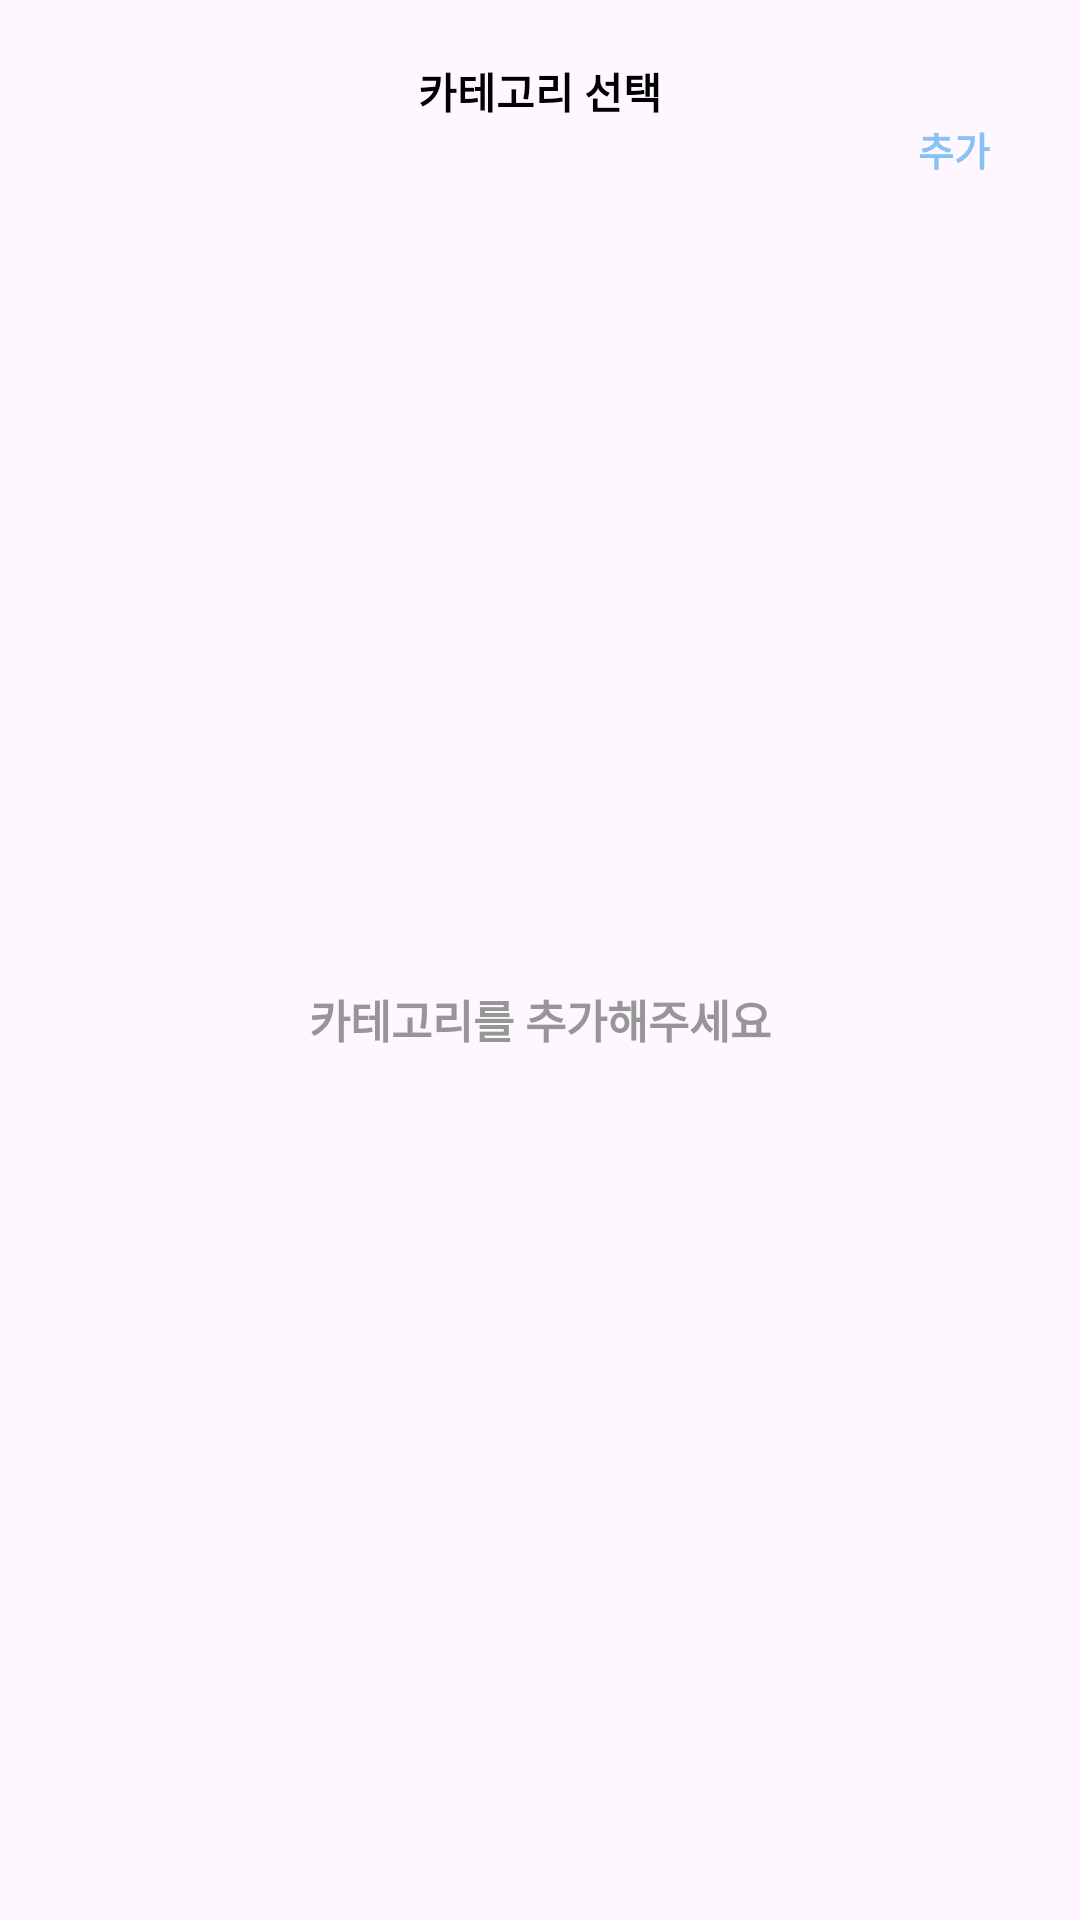

Android layout source for this screen:
<!-- AndroidManifest.xml: application theme Theme.Z_project -->
<!-- res/layout/dialog_select_category.xml -->
<?xml version="1.0" encoding="utf-8"?>
<androidx.constraintlayout.widget.ConstraintLayout xmlns:android="http://schemas.android.com/apk/res/android"
    xmlns:app="http://schemas.android.com/apk/res-auto"
    xmlns:tools="http://schemas.android.com/tools"
    android:id="@+id/dialog_select_category"
    android:layout_width="match_parent"
    android:layout_height="wrap_content"
    android:background="@drawable/bottomsheet_style">

    <TextView
        android:id="@+id/select_category_title"
        android:layout_width="wrap_content"
        android:layout_height="wrap_content"
        android:layout_marginTop="20dp"
        android:text="카테고리 선택"
        android:textColor="@color/black"
        android:textSize="14sp"
        android:textStyle="bold"
        app:layout_constraintEnd_toEndOf="parent"
        app:layout_constraintStart_toStartOf="parent"
        app:layout_constraintTop_toTopOf="parent" />

    <TextView
        android:id="@+id/select_category_add"
        android:layout_width="wrap_content"
        android:layout_height="wrap_content"
        android:layout_marginTop="40dp"
        android:layout_marginEnd="30dp"
        android:text="추가"
        android:textColor="#88C1F4"
        android:textSize="13sp"
        android:textStyle="bold"
        app:layout_constraintEnd_toEndOf="parent"
        app:layout_constraintTop_toTopOf="parent" />

    <TextView
        android:id="@+id/select_category_hint_tv"
        android:layout_width="wrap_content"
        android:layout_height="wrap_content"
        android:text="카테고리를 추가해주세요"
        android:textColor="@color/gray"
        android:textStyle="bold"
        android:textSize="15sp"
        android:layout_marginTop="30dp"
        android:layout_marginBottom="50dp"
        app:layout_constraintEnd_toEndOf="parent"
        app:layout_constraintStart_toStartOf="parent"
        app:layout_constraintBottom_toBottomOf="parent"
        app:layout_constraintTop_toBottomOf="@id/select_category_add"/>

    <androidx.recyclerview.widget.RecyclerView
        android:id="@+id/select_category_list"
        android:layout_width="wrap_content"
        android:layout_height="wrap_content"
        android:layout_marginTop="30dp"
        android:visibility="gone"
        app:layout_constraintBottom_toBottomOf="parent"
        app:layout_constraintEnd_toEndOf="parent"
        app:layout_constraintStart_toStartOf="parent"
        app:layout_constraintTop_toBottomOf="@id/select_category_add"
        tools:listitem="@layout/item_calendar_category" />


</androidx.constraintlayout.widget.ConstraintLayout>
<!-- res/layout/item_calendar_category.xml (included above) -->
<?xml version="1.0" encoding="utf-8"?>
<androidx.constraintlayout.widget.ConstraintLayout xmlns:android="http://schemas.android.com/apk/res/android"
    android:layout_width="277dp"
    android:layout_height="46dp"
    xmlns:app="http://schemas.android.com/apk/res-auto"
    android:layout_marginBottom="20dp">

    <FrameLayout
        android:layout_width="match_parent"
        android:layout_height="match_parent">

        
        <androidx.constraintlayout.widget.ConstraintLayout
            android:layout_width="match_parent"
            android:layout_height="match_parent">

            <androidx.constraintlayout.widget.ConstraintLayout
                android:id="@+id/erase_item_view"
                android:layout_width="0dp"
                android:layout_height="0dp"
                android:layout_marginEnd="1dp"
                android:background="@drawable/drop_event_background"
                android:elevation="0dp"
                app:layout_constraintBottom_toBottomOf="parent"
                app:layout_constraintEnd_toEndOf="parent"
                app:layout_constraintHeight_percent="0.95"
                app:layout_constraintTop_toTopOf="parent"
                app:layout_constraintWidth_percent="0.18">

                <ImageView
                    android:id="@+id/ExitButton"
                    android:layout_width="wrap_content"
                    android:layout_height="wrap_content"
                    android:src="@drawable/icon_trash"
                    app:layout_constraintBottom_toBottomOf="parent"
                    app:layout_constraintEnd_toEndOf="parent"
                    app:layout_constraintStart_toStartOf="parent"
                    app:layout_constraintTop_toTopOf="parent" />
            </androidx.constraintlayout.widget.ConstraintLayout>
        </androidx.constraintlayout.widget.ConstraintLayout>

        
        <androidx.constraintlayout.widget.ConstraintLayout
            android:id="@+id/item_calendar_category"
            android:layout_width="match_parent"
            android:layout_height="match_parent"
            android:elevation="100dp"
            android:background="@drawable/category_bg">

            <View
                android:id="@+id/calendar_category_color"
                android:layout_width="30dp"
                android:layout_height="30dp"
                android:layout_marginStart="10dp"
                android:background="@drawable/category_circle_shape"
                app:layout_constraintTop_toTopOf="parent"
                app:layout_constraintStart_toStartOf="parent"
                app:layout_constraintBottom_toBottomOf="parent"/>

            <TextView
                android:id="@+id/calendar_category_name"
                android:layout_width="wrap_content"
                android:layout_height="wrap_content"
                android:text="중요"
                android:textSize="15sp"
                android:layout_marginStart="20dp"
                app:layout_constraintStart_toEndOf="@id/calendar_category_color"
                app:layout_constraintTop_toTopOf="parent"
                app:layout_constraintBottom_toBottomOf="parent"/>

        </androidx.constraintlayout.widget.ConstraintLayout>

    </FrameLayout>

</androidx.constraintlayout.widget.ConstraintLayout>
<!-- resources referenced by this layout -->
<resources>
  <color name="black">#FF000000</color>
  <color name="gray">#969696</color>
  <!-- drawable category_circle_shape (drawable) -->
  <shape xmlns:android="http://schemas.android.com/apk/res/android">
      <solid android:color="@color/calendar_color_yellow" /> 
      <corners android:radius="25dp" />
  </shape>
  <!-- drawable drop_event_background (drawable) -->
  <shape xmlns:android="http://schemas.android.com/apk/res/android"
      android:shape="rectangle">
      <solid android:color="#FF5B5B" />
      <corners
          android:radius="8dp"/>
  </shape>
  <!-- drawable icon_trash: vector/xml drawable (drawable, 2448 chars, omitted) -->
  <style name="Theme.Z_project" parent="Base.Theme.Z_project" />
  <color name="calendar_color_yellow">#FFEAA7</color>
  <style name="Base.Theme.Z_project" parent="Theme.Material3.DayNight.NoActionBar">
          
          <item name="colorPrimary">@android:color/white</item>
          <item name="colorPrimaryDark">@android:color/white</item>
          <item name="android:windowLightStatusBar">true</item>
          
          
      </style>
</resources>
